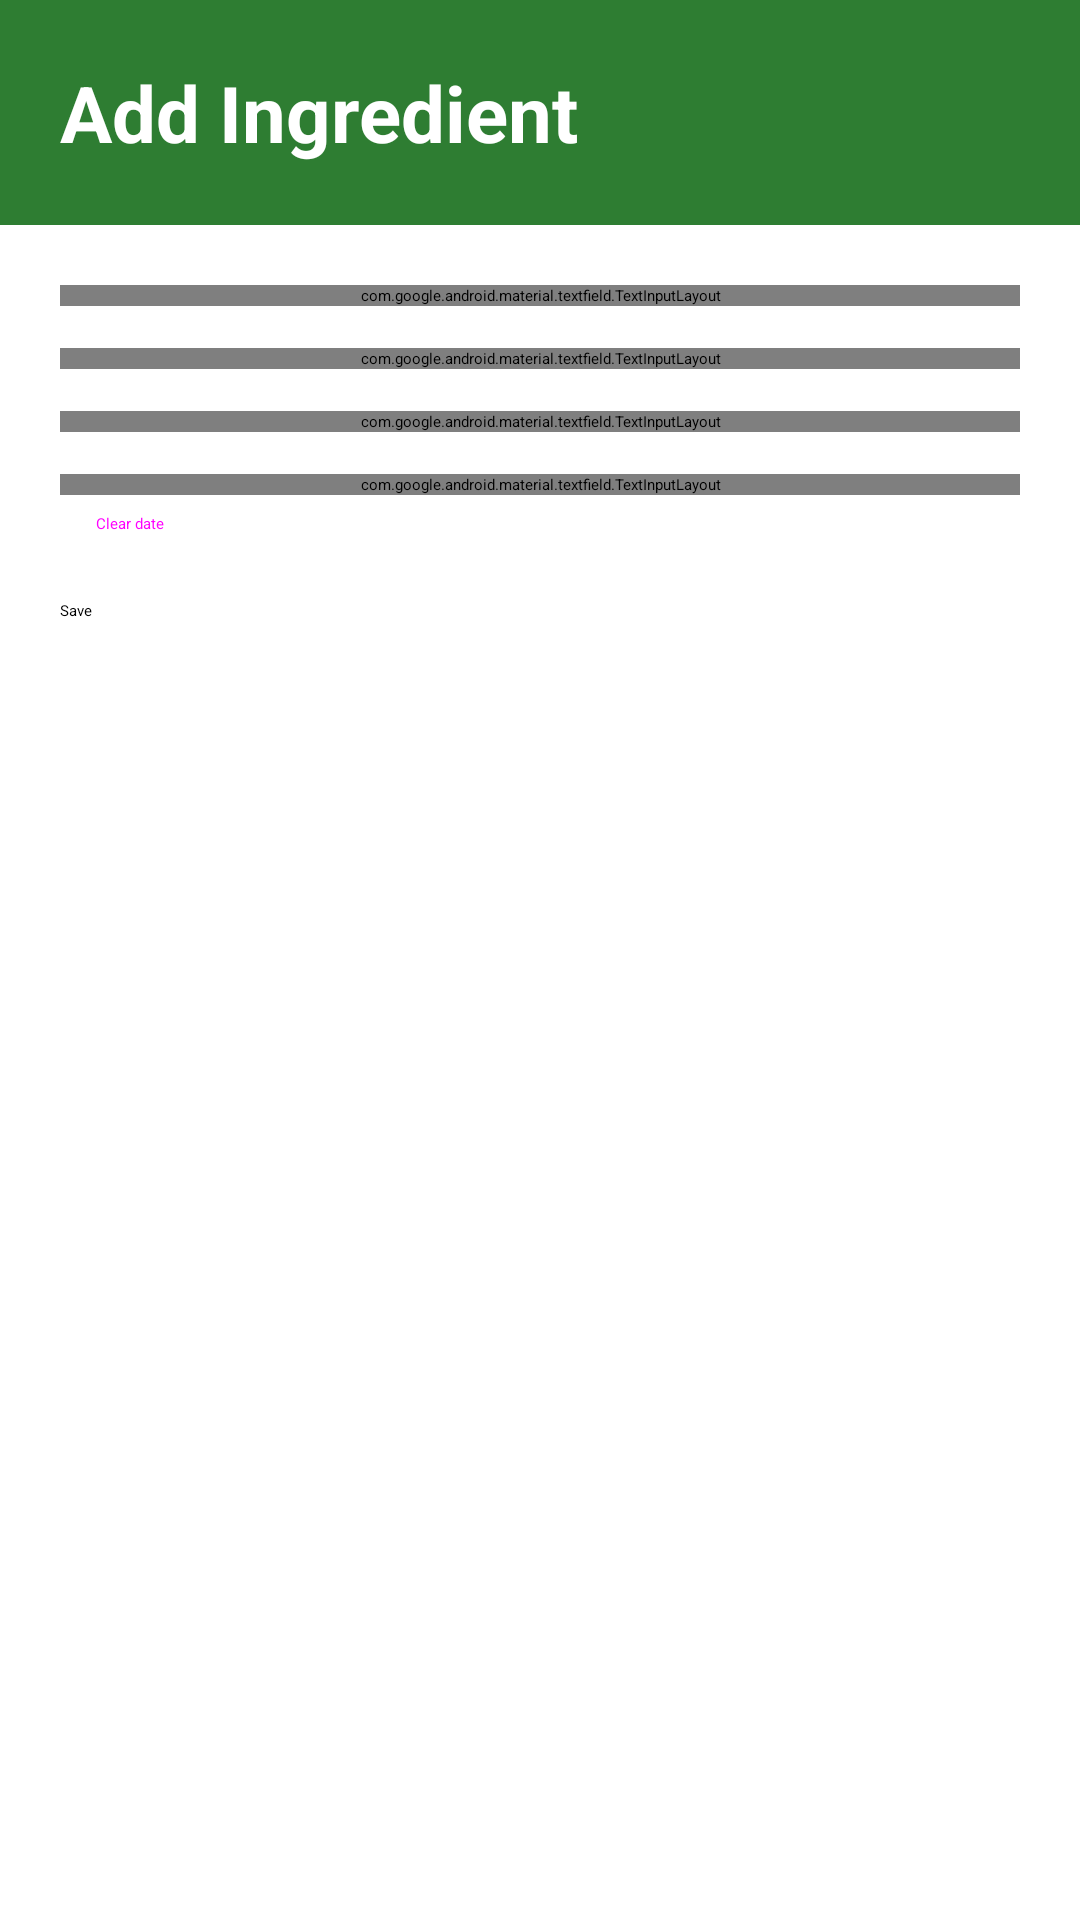

Layout XML and referenced resources for this Android screen:
<!-- AndroidManifest.xml: application theme Theme.SmartPantryManager -->
<!-- res/layout/activity_add_edit.xml -->
<?xml version="1.0" encoding="utf-8"?>
<ScrollView xmlns:android="http://schemas.android.com/apk/res/android"
    xmlns:app="http://schemas.android.com/apk/res-auto"
    android:layout_width="match_parent"
    android:layout_height="match_parent"
    android:fillViewport="true">

    <LinearLayout
        android:layout_width="match_parent"
        android:layout_height="wrap_content"
        android:orientation="vertical">

        
        <TextView
            android:id="@+id/header"
            android:layout_width="match_parent"
            android:layout_height="wrap_content"
            android:background="@color/green_primary"
            android:paddingHorizontal="20dp"
            android:paddingVertical="20dp"
            android:text="@string/title_add"
            android:textColor="@color/white"
            android:textSize="26sp"
            android:textStyle="bold" />

        <LinearLayout
            android:layout_width="match_parent"
            android:layout_height="wrap_content"
            android:orientation="vertical"
            android:padding="20dp">

            
            <com.google.android.material.textfield.TextInputLayout
                android:id="@+id/layout_name"
                style="@style/Widget.Material3.TextInputLayout.OutlinedBox"
                android:layout_width="match_parent"
                android:layout_height="wrap_content"
                android:hint="@string/hint_name">

                <com.google.android.material.textfield.TextInputEditText
                    android:id="@+id/edit_name"
                    android:layout_width="match_parent"
                    android:layout_height="wrap_content"
                    android:inputType="textCapWords" />
            </com.google.android.material.textfield.TextInputLayout>

            
            <com.google.android.material.textfield.TextInputLayout
                android:id="@+id/layout_quantity"
                style="@style/Widget.Material3.TextInputLayout.OutlinedBox"
                android:layout_width="match_parent"
                android:layout_height="wrap_content"
                android:layout_marginTop="14dp"
                android:hint="@string/hint_quantity">

                <com.google.android.material.textfield.TextInputEditText
                    android:id="@+id/edit_quantity"
                    android:layout_width="match_parent"
                    android:layout_height="wrap_content"
                    android:inputType="numberDecimal" />
            </com.google.android.material.textfield.TextInputLayout>

            
            <com.google.android.material.textfield.TextInputLayout
                android:id="@+id/layout_unit"
                style="@style/Widget.Material3.TextInputLayout.OutlinedBox.ExposedDropdownMenu"
                android:layout_width="match_parent"
                android:layout_height="wrap_content"
                android:layout_marginTop="14dp"
                android:hint="@string/hint_unit">

                <AutoCompleteTextView
                    android:id="@+id/edit_unit"
                    android:layout_width="match_parent"
                    android:layout_height="wrap_content"
                    android:inputType="none" />
            </com.google.android.material.textfield.TextInputLayout>

            
            <com.google.android.material.textfield.TextInputLayout
                android:id="@+id/layout_expiry"
                style="@style/Widget.Material3.TextInputLayout.OutlinedBox"
                android:layout_width="match_parent"
                android:layout_height="wrap_content"
                android:layout_marginTop="14dp"
                android:hint="@string/hint_expiry">

                <com.google.android.material.textfield.TextInputEditText
                    android:id="@+id/edit_expiry"
                    android:layout_width="match_parent"
                    android:layout_height="wrap_content"
                    android:clickable="true"
                    android:cursorVisible="false"
                    android:focusable="false"
                    android:inputType="none" />
            </com.google.android.material.textfield.TextInputLayout>

            
            <Button
                android:id="@+id/btn_clear_date"
                style="@style/Widget.Material3.Button.TextButton"
                android:layout_width="wrap_content"
                android:layout_height="wrap_content"
                android:text="@string/btn_clear_date" />

            
            <Button
                android:id="@+id/btn_save"
                android:layout_width="match_parent"
                android:layout_height="56dp"
                android:layout_marginTop="16dp"
                android:text="@string/btn_save" />

            
            <Button
                android:id="@+id/btn_delete"
                style="@style/Widget.Material3.Button.OutlinedButton"
                android:layout_width="match_parent"
                android:layout_height="56dp"
                android:layout_marginTop="10dp"
                android:text="@string/btn_delete"
                android:textColor="@color/expiry_red"
                android:visibility="gone" />
        </LinearLayout>
    </LinearLayout>
</ScrollView>
<!-- resources referenced by this layout -->
<resources>
  <color name="expiry_red">#C62828</color>
  <color name="green_primary">#2E7D32</color>
  <color name="white">#FFFFFFFF</color>
  <string name="btn_clear_date">Clear date</string>
  <string name="btn_delete">Delete</string>
  <string name="btn_save">Save</string>
  <string name="hint_expiry">Expiry date (optional)</string>
  <string name="hint_name">Ingredient name</string>
  <string name="hint_quantity">Quantity</string>
  <string name="hint_unit">Unit</string>
  <string name="title_add">Add Ingredient</string>
  <style name="Theme.SmartPantryManager" parent="Theme.Material3.Light.NoActionBar">
          <item name="colorPrimary">@color/green_primary</item>
          <item name="colorOnPrimary">@color/white</item>
          <item name="colorPrimaryContainer">@color/green_light</item>
          <item name="colorOnPrimaryContainer">@color/green_dark</item>
          <item name="colorSecondary">@color/orange_accent</item>
          <item name="android:colorBackground">@color/screen_bg</item>
          <item name="colorSurface">@color/white</item>
          <item name="android:textColorPrimary">@color/text_dark</item>
          <item name="android:statusBarColor">@color/green_dark</item>
      </style>
  <color name="green_light">#C8E6C9</color>
  <color name="green_dark">#1B5E20</color>
  <color name="orange_accent">#FB8C00</color>
  <color name="screen_bg">#F4F8F2</color>
  <color name="text_dark">#1F2A1F</color>
</resources>
